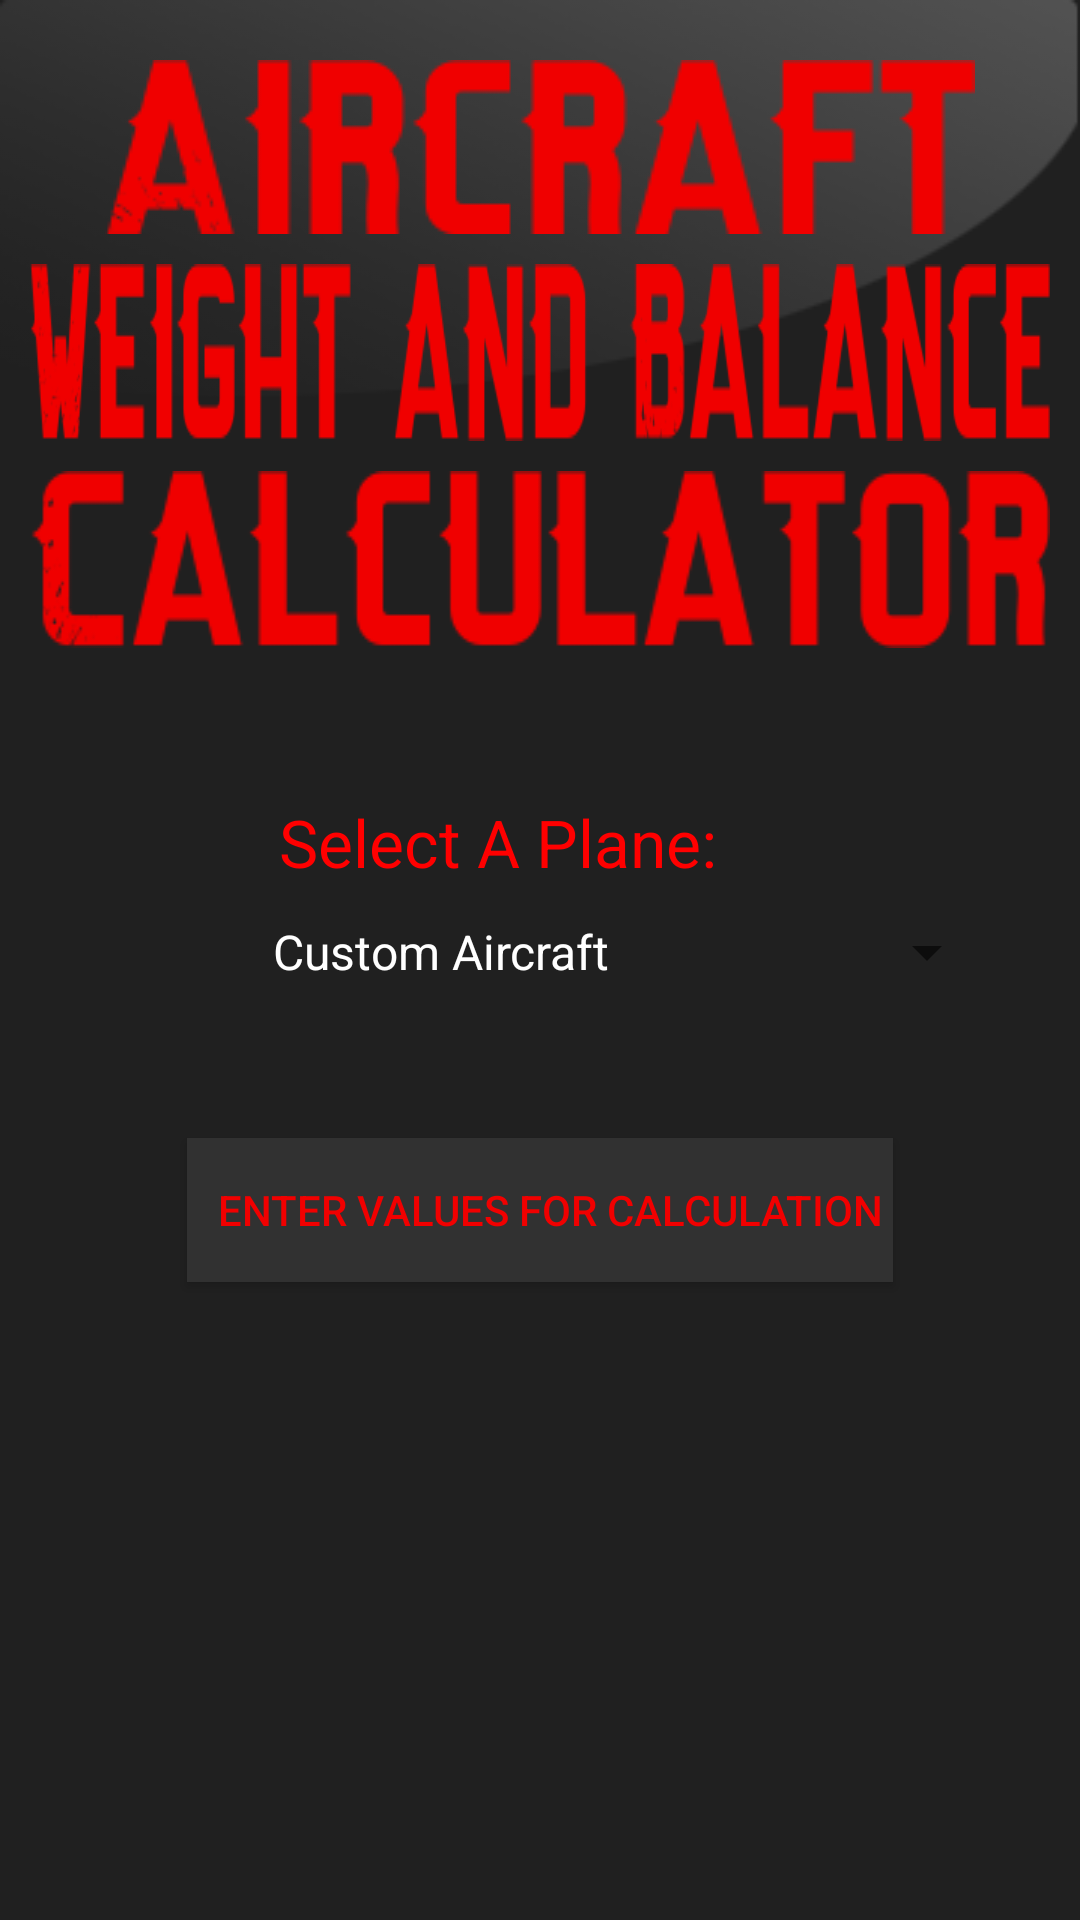

Reconstruct the res/layout file that produces this screen, plus the resources it refers to.
<!-- AndroidManifest.xml: application theme SenecaTheme -->
<!-- res/layout/activity_main.xml -->
<?xml version="1.0" encoding="utf-8"?>

<RelativeLayout
    xmlns:android="http://schemas.android.com/apk/res/android"
    xmlns:tools="http://schemas.android.com/tools"
    android:layout_width="match_parent"
    android:layout_height="match_parent"
    android:background="#202020"
    tools:context=".MainActivity">

    <ImageView
        android:layout_width="wrap_content"
        android:layout_height="wrap_content"
        android:id="@+id/imageView4"
        android:background="@drawable/carouselglare"
        android:layout_alignParentTop="true"
        android:layout_alignParentStart="true"
        android:layout_alignParentEnd="true"
        android:backgroundTint="#77ffffff" />

    <ScrollView
        android:layout_width="fill_parent"
        android:layout_height="match_parent">
        <RelativeLayout
            android:layout_width="match_parent"
            android:layout_height="615dp"
            android:visibility="visible">

            <TextView
                android:id="@+id/planeselection_text"
                android:layout_width="500dp"
                android:layout_height="wrap_content"
                android:layout_below="@+id/imageView3"
                android:layout_marginBottom="10dp"
                android:layout_marginLeft="20dp"
                android:layout_marginTop="50dp"
                android:text="Select A Plane:         "
                android:textAlignment="center"
                android:textAppearance="?android:attr/textAppearanceLarge"
                android:textColor="#ff0000" />

            <ImageView
        android:layout_width="wrap_content"
        android:layout_height="wrap_content"
        android:id="@+id/imageView"
        android:background="@drawable/stiltregular"
                android:layout_alignParentTop="true"
                android:layout_centerHorizontal="true"
                android:layout_marginTop="20dp" />

    <Button
        android:layout_width="wrap_content"
        android:layout_height="wrap_content"
        android:text="   Enter Values For Calculation "
        android:id="@+id/planebutton"
        android:textColor="#f10000"
        android:background="#313131"
        android:layout_marginTop="50dp"
        android:layout_below="@+id/planeselection"
        android:layout_centerHorizontal="true" />

    <Button
        android:layout_width="wrap_content"
        android:layout_height="wrap_content"
        android:text="   Set Weight And Balance Formulas   "
        android:id="@+id/WandBset"
        android:background="#313131"
        android:textColor="#f10000"
        android:layout_below="@+id/planebutton"
        android:layout_centerHorizontal="true"
        android:layout_marginTop="25dp"
        android:visibility="invisible" />

    <ImageView
        android:layout_width="wrap_content"
        android:layout_height="wrap_content"
        android:id="@+id/imageView2"
        android:background="@drawable/stiltregularsecond"
        android:layout_marginLeft="10dp"
        android:layout_marginRight="10dp"
        android:layout_below="@+id/imageView"
        android:layout_centerHorizontal="true"
        android:layout_marginTop="10dp" />

    <ImageView
        android:layout_width="wrap_content"
        android:layout_height="wrap_content"
        android:id="@+id/imageView3"
        android:background="@drawable/stiltregularthird"
        android:layout_marginLeft="10dp"
        android:layout_marginRight="10dp"
        android:layout_below="@+id/imageView2"
        android:layout_centerHorizontal="true"
        android:layout_marginTop="10dp" />

            <Spinner
                android:id="@+id/planeselection"
                android:layout_width="250dp"
                android:layout_height="wrap_content"
                android:layout_alignEnd="@+id/imageView3"
                android:layout_below="@+id/planeselection_text"
                android:layout_marginEnd="17dp"
                android:entries="@array/planeselection"
                android:focusableInTouchMode="false"
                android:spinnerMode="dropdown" />

        </RelativeLayout>
    </ScrollView>


</RelativeLayout>
<!-- resources referenced by this layout -->
<resources>
  <string-array name="planeselection">
          <item>   Custom Aircraft   </item>
          <item>C-FSEV - Cessna 172 G</item>
          <item>C-GSEO - Cessna 172 G </item>
          <item>C-GSEU - Cessna 172 G</item>
          <item>C-GSEY - Cessna 172 G</item>
          <item>C-FSCF - Cessna 172</item>
          <item>C-FSCG - Cessna 172</item>
          <item>C-FSCL - Cessna 172</item>
          <item>C-GSCR - Cessna 172</item>
          <item>C-GSCS - Cessna 172</item>
          <item>C-GSCT - Cessna 172</item>
          <item>C-GSCX - Cessna 172</item>
          <item>C-GSEQ - Cessna 172</item>
          <item>C-GSCU - F33A Bonanza</item>
          <item>C-GSCV - F33A Bonanza</item>
          <item>C-GSCW - F33A Bonanza</item>
          <item>C-GSCY - F33A Bonanza</item>
  
      </string-array>
  <!-- drawable carouselglare: png bitmap (drawable, 29265 bytes) -->
  <!-- drawable stiltregular: png bitmap (drawable, 4106 bytes) -->
  <!-- drawable stiltregularsecond: png bitmap (drawable, 7213 bytes) -->
  <!-- drawable stiltregularthird: png bitmap (drawable, 4521 bytes) -->
  <style name="SenecaTheme" parent="Theme.AppCompat.Light.NoActionBar">
          <item name="colorPrimary">@color/primary_material_light_2</item>
          <item name="android:textColorPrimary">@color/primary_text_material_light</item>
          <item name="android:colorBackground">@color/background_material_light</item>
      </style>
  <color name="primary_material_light_2">#000000</color>
  <color name="primary_text_material_light">#ffffff</color>
  <color name="background_material_light">#e93d3d3d</color>
</resources>
